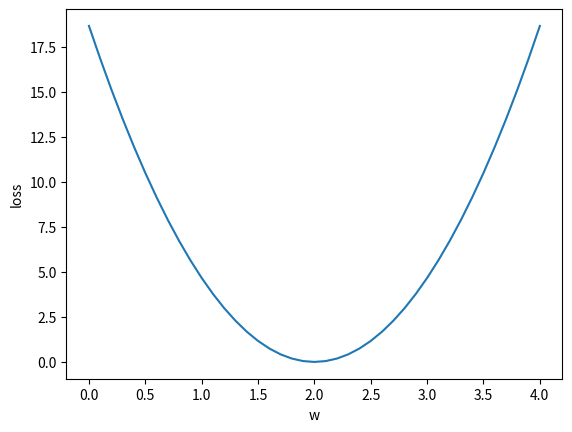

Reproduce this figure in Python.
import numpy as np
import matplotlib.pyplot as plt

x_data = [1.0, 2.0, 3.0]
y_data = [2.0, 4.0, 6.0]

w = 1

def forward(x):
    return x*w


def loss(x, y):
    y_pred = forward(x)
    return (y_pred - y) ** 2

w_list = []
mse_list = []

for w in np.arange(0.0, 4.1, 0.1):
    print("w：", w)
    l_sum = 0
    for x_val, y_val in zip(x_data, y_data):
        y_pre_val = forward(x_val)
        loss_val = loss(x_val, y_val)
        l_sum += loss_val
    print("MSE:", l_sum/3)
    w_list.append(w)
    mse_list.append(l_sum/3)

plt.plot(w_list, mse_list)
plt.ylabel("loss")
plt.xlabel("w")
plt.show()

